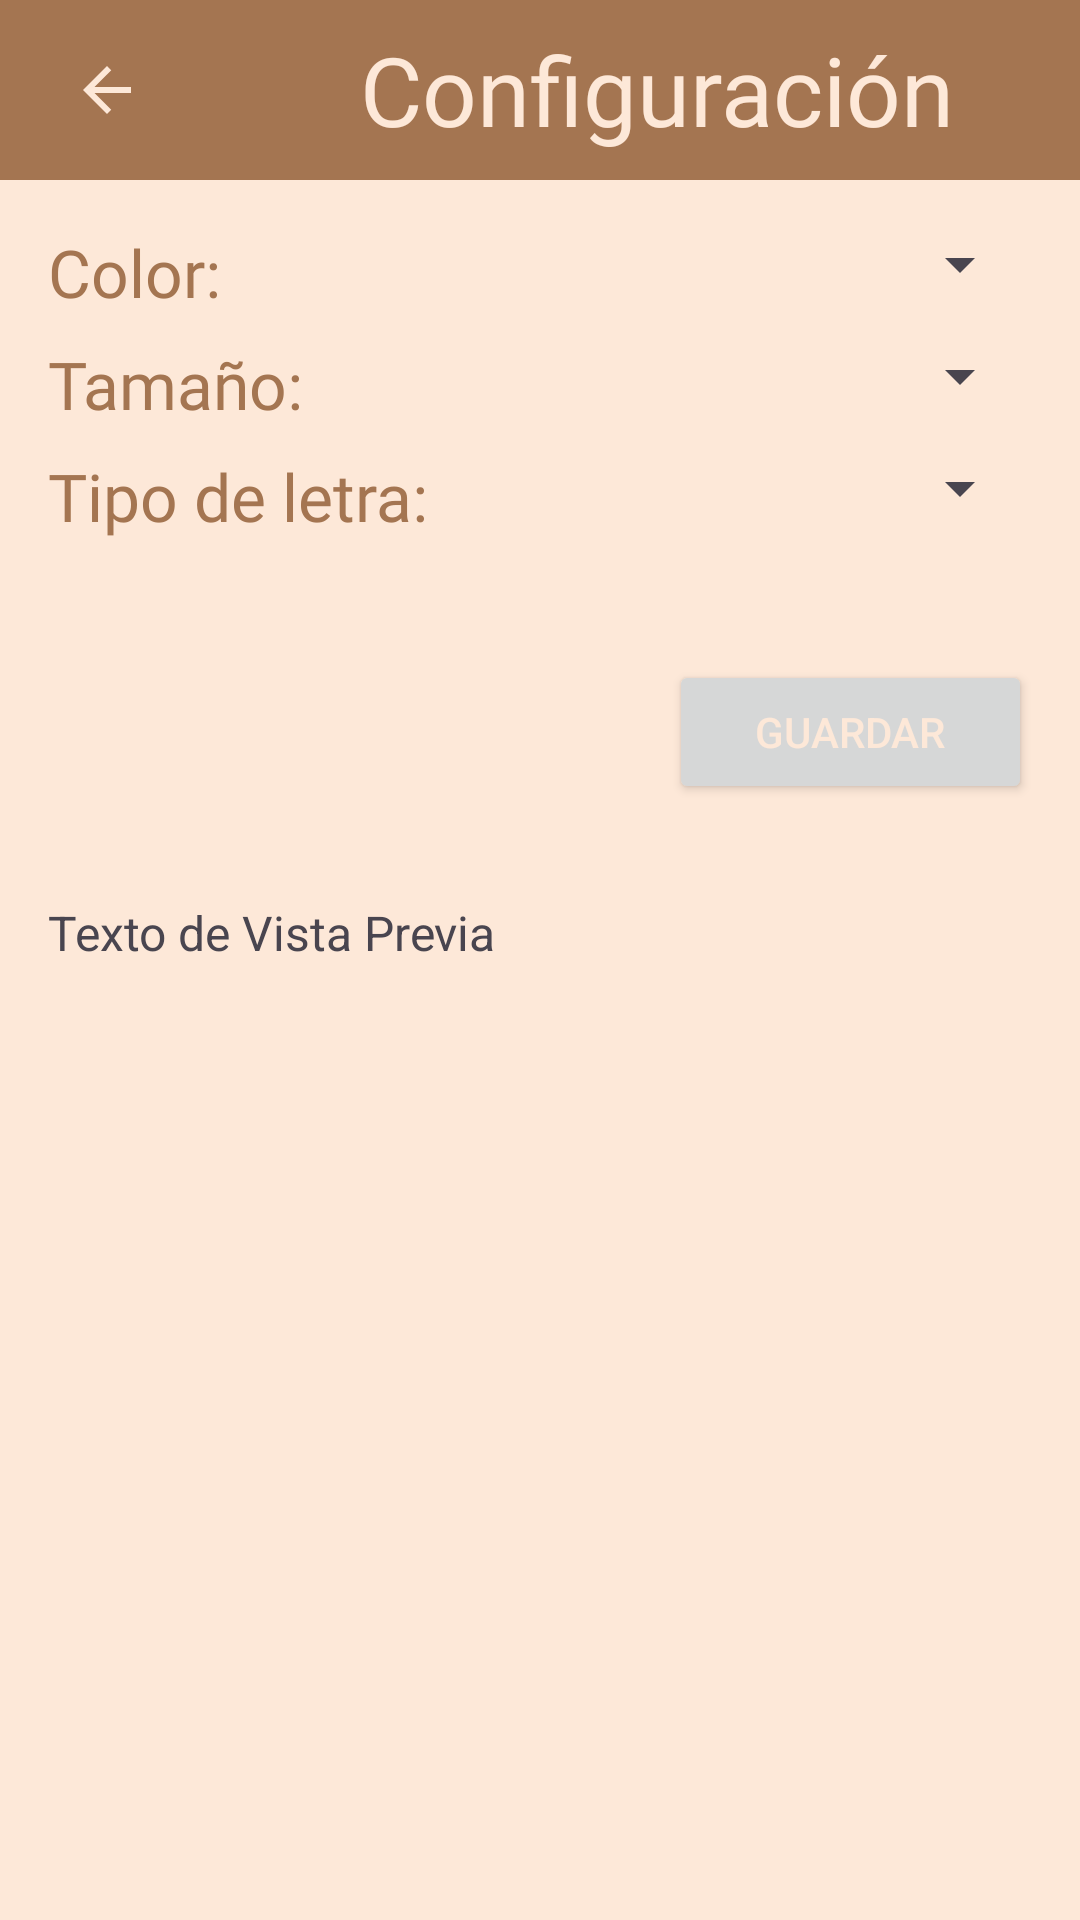

This screen was rendered from an Android layout file. Write that file and the resources it references.
<!-- AndroidManifest.xml: application theme Theme.TRSapp -->
<!-- res/layout/config.xml -->
<?xml version="1.0" encoding="utf-8"?>
<androidx.constraintlayout.widget.ConstraintLayout
    xmlns:android="http://schemas.android.com/apk/res/android"
    xmlns:app="http://schemas.android.com/apk/res-auto"
    xmlns:tools="http://schemas.android.com/tools"
    android:layout_width="match_parent"
    android:layout_height="match_parent"
    tools:context=".TextConfigActivity"
    android:background="@color/primaryapp">

    <LinearLayout
        android:id="@+id/navBar"
        android:layout_width="0dp"
        android:layout_height="60dp"
        android:orientation="horizontal"

        app:layout_constraintStart_toStartOf="parent"
        app:layout_constraintEnd_toEndOf="parent"
        app:layout_constraintTop_toTopOf="parent"
        android:background="@color/detailsapp">

        <ImageButton
            android:id="@+id/backButton"
            android:layout_width="39dp"
            android:layout_height="34dp"
            android:layout_gravity="center"
            android:layout_margin="16dp"
            android:background="@android:color/transparent"
            android:src="@drawable/arrow_back_bg_details"
            app:layout_constraintStart_toStartOf="parent"
            app:layout_constraintTop_toTopOf="parent" />

        <TextView
            android:id="@+id/centerText"
            android:layout_width="296dp"
            android:layout_height="match_parent"
            android:fontFamily="@font/opensanssxtrabold"
            android:gravity="center"
            android:text="Configuración"
            android:textAlignment="center"
            android:textColor="@color/primaryapp"
            android:textSize="32sp" />
    </LinearLayout>

    <LinearLayout
        android:id="@+id/containerFilters"
        android:layout_width="match_parent"
        android:layout_height="wrap_content"
        android:orientation="vertical"
        android:padding="16dp"
        tools:layout_editor_absoluteX="0dp"
        tools:layout_editor_absoluteY="94dp"
        app:layout_constraintTop_toBottomOf="@id/navBar">

    <LinearLayout
        android:layout_width="match_parent"
        android:layout_height="wrap_content"
        android:orientation="horizontal"
        android:layout_marginBottom="8dp">
        <TextView
            android:layout_width="wrap_content"
            android:layout_height="wrap_content"
            android:text="Color:"
            android:textColor="@color/detailsapp"
            android:textSize="22sp"
            android:gravity="start"
            android:layout_weight="1"
            android:fontFamily="@font/opensans_sariablesont"/>

        <Spinner
            android:id="@+id/colorSpinner"
            style="@style/SpinnerStyle"
            android:layout_height="wrap_content"
            android:layout_width="145dp"
            android:gravity=""/>
    </LinearLayout>

    <LinearLayout
        android:layout_width="match_parent"
        android:layout_height="wrap_content"
        android:orientation="horizontal"
        android:layout_marginBottom="8dp">
        <TextView
            android:layout_width="wrap_content"
            android:layout_height="wrap_content"
            android:text="Tamaño:"
            android:textColor="@color/detailsapp"
            android:textSize="22sp"
            android:gravity="start"
            android:layout_weight="1"
            android:fontFamily="@font/opensans_sariablesont"/>
            />

        <Spinner
            android:id="@+id/sizeSpinner"
            style="@style/SpinnerStyle"
            android:layout_width="145dp"
            android:layout_height="wrap_content" />
    </LinearLayout>

    <LinearLayout
        android:layout_width="match_parent"
        android:layout_height="wrap_content"
        android:orientation="horizontal"
        android:layout_marginBottom="8dp">
        <TextView
            android:layout_width="wrap_content"
            android:layout_height="wrap_content"
            android:text="Tipo de letra:"
            android:textColor="@color/detailsapp"
            android:textSize="22sp"
            android:gravity="start"
            android:layout_weight="1"
            android:fontFamily="@font/opensans_sariablesont"/>


        <Spinner
            android:id="@+id/typefaceSpinner"
            style="@style/SpinnerStyle"
            android:layout_width="145dp"
            android:layout_height="wrap_content"
            android:minWidth="30dp" />
    </LinearLayout>

    </LinearLayout>

    <FrameLayout
        android:id="@+id/containerSaveButton"
        android:layout_width="match_parent"
        android:layout_height="wrap_content"
        app:layout_constraintTop_toBottomOf="@id/containerFilters">

        <Button
            android:id="@+id/saveButton"
            android:layout_width="121dp" android:layout_height="wrap_content"
            android:height="20dp"
            android:layout_gravity="end"
            android:layout_marginTop="16sp"
            android:layout_marginRight="16sp"
            android:text="Guardar"
            android:textColor="@color/primaryapp"
            tools:layout_editor_absoluteX="126dp"
            tools:layout_editor_absoluteY="206dp" />

    </FrameLayout>
    <FrameLayout
        android:layout_width="match_parent"
        android:layout_height="wrap_content"
        app:layout_constraintTop_toBottomOf="@id/containerSaveButton">
        <TextView
            android:id="@+id/previewTextView"
            android:layout_width="match_parent"
            android:layout_height="wrap_content"
            android:text="Texto de Vista Previa"
            android:layout_marginTop="16dp"
            android:padding="16dp"
            android:textSize="16sp" />
    </FrameLayout>





</androidx.constraintlayout.widget.ConstraintLayout>
<!-- resources referenced by this layout -->
<resources>
  <color name="detailsapp">#A47551</color>
  <color name="primaryapp">#FDE8D8</color>
  <!-- drawable arrow_back_bg_details (drawable) -->
  <vector android:autoMirrored="true" android:height="24dp"
      android:tint="#FDE8D8" android:viewportHeight="24"
      android:viewportWidth="24" android:width="24dp" xmlns:android="http://schemas.android.com/apk/res/android">
      <path android:fillColor="@android:color/white" android:pathData="M20,11H7.83l5.59,-5.59L12,4l-8,8 8,8 1.41,-1.41L7.83,13H20v-2z"/>
  </vector>
  <style name="SpinnerStyle">
          <item name="android:popupBackground">@color/primaryapp</item> 
      </style>
  <style name="Theme.TRSapp" parent="Base.Theme.TRSapp" />
  <style name="Base.Theme.TRSapp" parent="Theme.Material3.DayNight.NoActionBar">
          
          <item name="colorPrimary">@color/detailsapp</item>
      </style>
</resources>
